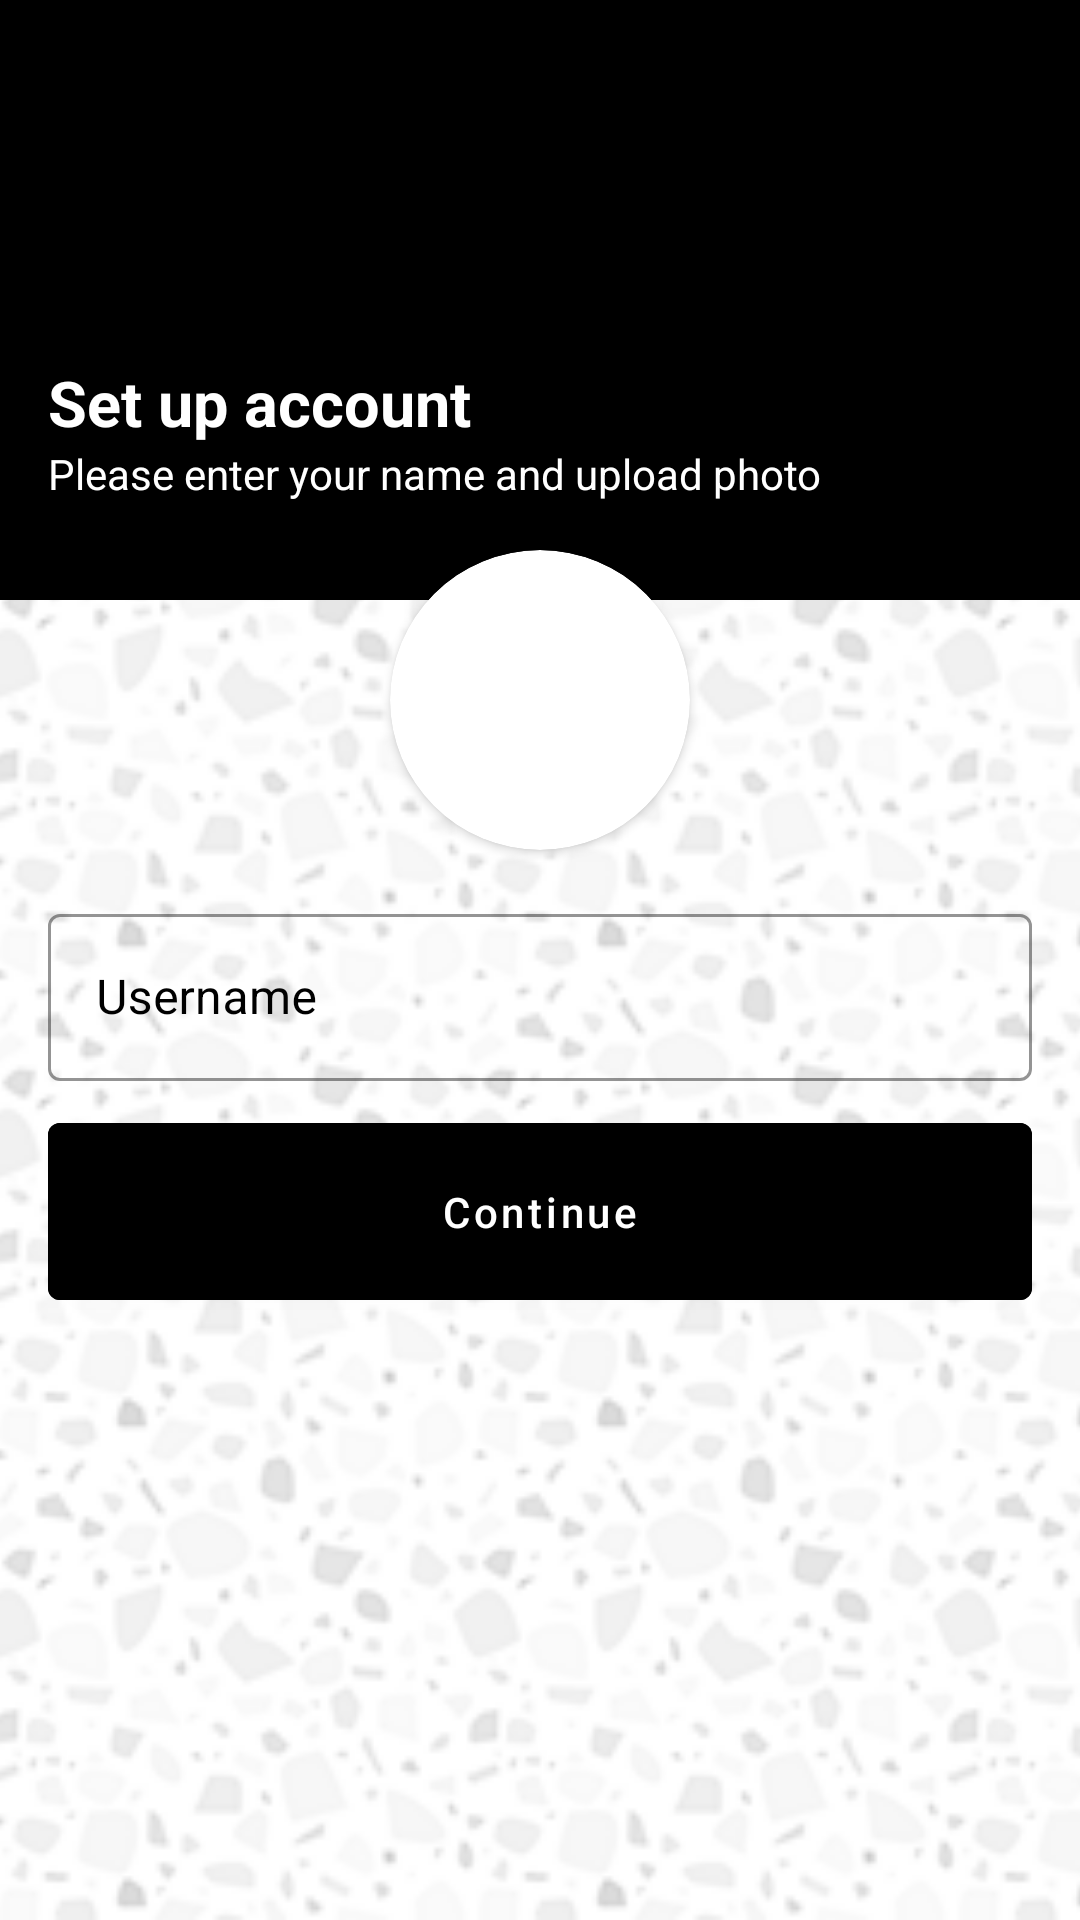

Reconstruct the res/layout file that produces this screen, plus the resources it refers to.
<!-- AndroidManifest.xml: application theme AppTheme -->
<!-- res/layout/activity_set_up_account.xml -->
<?xml version="1.0" encoding="utf-8"?>
<androidx.constraintlayout.widget.ConstraintLayout xmlns:android="http://schemas.android.com/apk/res/android"
    xmlns:app="http://schemas.android.com/apk/res-auto"
    xmlns:tools="http://schemas.android.com/tools"
    android:layout_width="match_parent"
    android:layout_height="match_parent"
    tools:context=".SetUpAccountActivity">

    <ImageView
        android:layout_width="match_parent"
        android:layout_height="match_parent"
        android:scaleType="centerCrop"
        android:src="@drawable/bgtrso" />

    <LinearLayout
        android:id="@+id/linearLayout"
        android:layout_width="match_parent"
        android:layout_height="200dp"
        android:background="@color/colorAccent"
        android:orientation="vertical"
        app:layout_constraintEnd_toEndOf="parent"
        app:layout_constraintStart_toStartOf="parent"
        app:layout_constraintTop_toTopOf="parent" />

    <TextView
        android:id="@+id/textView5"
        android:layout_width="wrap_content"
        android:layout_height="wrap_content"
        android:layout_marginStart="16dp"
        android:layout_marginTop="120dp"
        android:text="@string/set_up_account"
        android:textColor="@color/colorPrimary"
        android:textSize="21sp"
        android:textStyle="bold"
        android:visibility="visible"
        app:layout_constraintStart_toStartOf="parent"
        app:layout_constraintTop_toTopOf="parent" />

    <TextView
        android:id="@+id/textView6"
        android:layout_width="wrap_content"
        android:layout_height="wrap_content"
        android:layout_marginStart="16dp"
        android:text="@string/please_enter_your_name_and_upload_photo"
        android:textColor="@color/colorPrimary"
        android:visibility="visible"
        app:layout_constraintStart_toStartOf="parent"
        app:layout_constraintTop_toBottomOf="@+id/textView5" />

    <androidx.cardview.widget.CardView
        android:id="@+id/cardView"
        android:layout_width="100dp"
        android:layout_height="100dp"
        android:layout_centerHorizontal="true"
        android:layout_marginTop="16dp"
        app:cardCornerRadius="50dp"
        app:layout_constraintEnd_toEndOf="parent"
        app:layout_constraintStart_toStartOf="parent"
        app:layout_constraintTop_toBottomOf="@+id/textView6">

        <ImageView
            android:layout_width="match_parent"
            android:layout_height="100dp"
            android:scaleType="centerCrop"
            android:src="@drawable/user_profile_iamge" />
    </androidx.cardview.widget.CardView>


    <com.google.android.material.textfield.TextInputLayout
        android:id="@+id/fieldUsername"
        style="@style/Widget.MaterialComponents.TextInputLayout.OutlinedBox"
        android:layout_width="match_parent"
        android:layout_height="wrap_content"
        android:layout_marginStart="16dp"
        android:layout_marginTop="16dp"
        android:layout_marginEnd="16dp"
        android:textColorHint="@color/colorAccent"
        android:textCursorDrawable="@drawable/color_cursor"
        app:boxStrokeColor="@color/colorAccent"
        app:hintTextColor="@color/colorAccent"
        app:layout_constraintEnd_toEndOf="parent"
        app:layout_constraintStart_toStartOf="parent"
        app:layout_constraintTop_toBottomOf="@+id/cardView">

        <com.google.android.material.textfield.TextInputEditText
            android:id="@+id/fieldUsername_"
            android:layout_width="match_parent"
            android:layout_height="wrap_content"
            android:hint="@string/username"
            android:inputType="text"
            android:textCursorDrawable="@drawable/color_cursor" />

    </com.google.android.material.textfield.TextInputLayout>

    <com.google.android.material.button.MaterialButton
        android:id="@+id/buttonFinish"
        android:layout_width="match_parent"
        android:layout_height="wrap_content"
        android:layout_marginStart="16dp"
        android:layout_marginTop="8dp"
        android:layout_marginEnd="16dp"
        android:backgroundTint="@color/colorAccent"
        android:minHeight="55dp"
        android:padding="20dp"
        android:text="Continue"
        android:textAllCaps="false"
        android:visibility="visible"
        app:layout_constraintEnd_toEndOf="parent"
        app:layout_constraintHorizontal_bias="0.498"
        app:layout_constraintStart_toStartOf="parent"
        app:layout_constraintTop_toBottomOf="@+id/fieldUsername" />

</androidx.constraintlayout.widget.ConstraintLayout>
<!-- resources referenced by this layout -->
<resources>
  <color name="colorAccent">#000000</color>
  <color name="colorPrimary">#FFFFFF</color>
  <!-- drawable bgtrso: png bitmap (drawable, 294926 bytes) -->
  <string name="please_enter_your_name_and_upload_photo">Please enter your name and upload photo</string>
  <string name="set_up_account">Set up account</string>
  <string name="username">Username</string>
  <style name="AppTheme" parent="Theme.MaterialComponents.Light.NoActionBar">
          
          <item name="colorPrimary">@color/colorPrimary</item>
          <item name="colorPrimaryDark">@color/colorPrimaryDark</item>
          <item name="colorAccent">@color/colorAccent</item>
      </style>
  <color name="colorPrimaryDark">#FFFFFF</color>
</resources>
